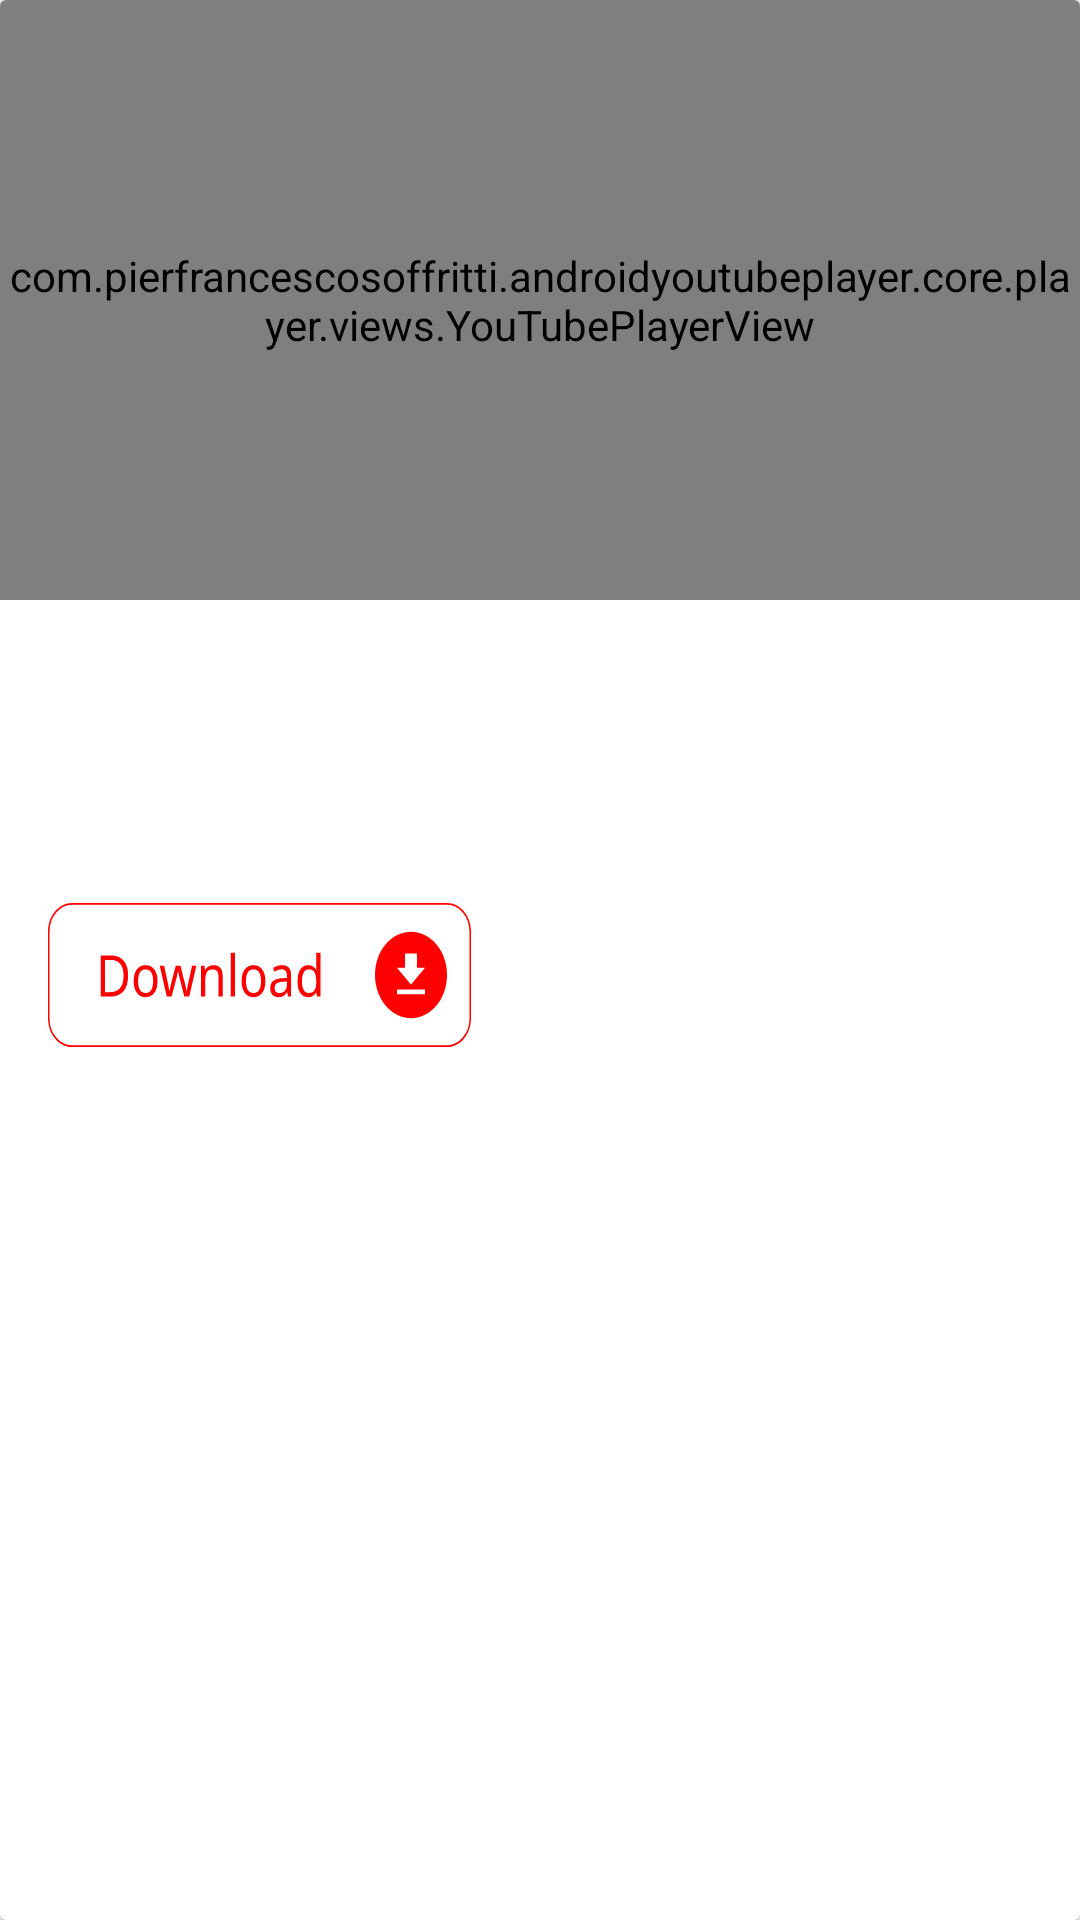

The Android layout XML behind this screen, and the referenced resources:
<!-- AndroidManifest.xml: activity theme Theme.AppCompat.DayNight.NoActionBar -->
<!-- res/layout/activity_detailvideo.xml -->
<?xml version="1.0" encoding="utf-8"?>
<RelativeLayout xmlns:android="http://schemas.android.com/apk/res/android"
    xmlns:app="http://schemas.android.com/apk/res-auto"
    xmlns:tools="http://schemas.android.com/tools"
    android:layout_width="match_parent"
    android:layout_height="match_parent"

    >
    <androidx.cardview.widget.CardView
        android:layout_width="match_parent"
        android:layout_height="match_parent"
        android:id="@+id/detailContainerVideo"
        >

        <com.pierfrancescosoffritti.androidyoutubeplayer.core.player.views.YouTubePlayerView
            android:id="@+id/player_view"
            android:layout_width="match_parent"
            android:layout_height="200dp"
            app:layout_constraintStart_toStartOf="parent"
            app:layout_constraintEnd_toEndOf="parent"
            app:layout_constraintTop_toTopOf="parent"/>





        <RelativeLayout
            android:layout_width="wrap_content"
            android:layout_height="wrap_content"
            android:id="@+id/relativeLayout2"
            >


            <TextView
                android:id="@+id/titleVideo"
                android:layout_width="328dp"
                android:layout_height="50dp"
                android:layout_alignParentLeft="true"
                android:layout_marginLeft="16dp"
                android:layout_alignParentTop="true"
                android:layout_marginTop="241dp"
                android:textAppearance="@style/how_displac"
                android:gravity="top"
                />



            <android.widget.Button
                android:id="@+id/btnDownload"
                android:layout_width="wrap_content"
                android:layout_height="wrap_content"
                android:layout_alignParentLeft="true"
                android:layout_marginLeft="16dp"
                android:layout_alignParentTop="true"
                android:layout_marginTop="301dp"


                android:background="@drawable/rectangle_3"

                />




            <TextView
                android:id="@+id/descriptionVideo"
                android:layout_width="328dp"
                android:layout_height="198dp"
                android:layout_alignParentLeft="true"
                android:layout_marginLeft="16dp"
                android:layout_alignParentTop="true"
                android:layout_marginTop="357dp"

                android:textAppearance="@style/refugee_chi"
                android:gravity="top"
                />






        </RelativeLayout>




    </androidx.cardview.widget.CardView>


    <androidx.appcompat.widget.Toolbar

        android:id="@+id/toolbar"
        android:layout_width="match_parent"
        android:layout_height="300dp"

        android:background="@color/newColor"
        app:layout_scrollFlags="scroll|enterAlways"
        android:layout_marginTop="600dp">








    </androidx.appcompat.widget.Toolbar>


    




</RelativeLayout>
<!-- resources referenced by this layout -->
<resources>
  <color name="newColor">#FFF5F4</color>
  <!-- drawable ic_launcher_background (drawable) -->
  <vector xmlns:android="http://schemas.android.com/apk/res/android"
      android:width="108dp"
      android:height="108dp"
      android:viewportWidth="108"
      android:viewportHeight="108">
      <group android:scaleX="2.5714285"
          android:scaleY="2.5714285">
          <path
              android:pathData="M35.965,0.114c-0.329,-0.171 -0.726,-0.148 -1.033,0.063L7.5,19.095V1c0,-0.553 -0.448,-1 -1,-1s-1,0.447 -1,1v40c0,0.553 0.448,1 1,1s1,-0.447 1,-1V22.905l27.432,18.919C35.103,41.94 35.301,42 35.5,42c0.159,0 0.319,-0.038 0.465,-0.114C36.294,41.713 36.5,41.372 36.5,41V1C36.5,0.628 36.294,0.287 35.965,0.114z"
              android:fillColor="#d9d5d5"/>
      </group>
  </vector>
  <!-- drawable play_arro (drawable) -->
  <vector xmlns:android="http://schemas.android.com/apk/res/android"
      android:width="108dp"
      android:height="108dp"
      android:viewportWidth="108"
      android:viewportHeight="108">
  
  
  
    <group android:scaleX="4.5"
        android:scaleY="4.5"
        android:translateX="11.25">
  
      <path
          android:pathData="M0.3333,0.3333V23.6666L18.6667,12L0.3333,0.3333Z"
          android:fillColor="#ffffff"
          android:fillAlpha="0.8"/>
  
    </group>
    <group
  android:scaleY="22"
  android:scaleX="22"
  
        android:translateX="100"
        >
  
      <clip-path
          android:pathData="M0 0H2.66667V16H0V0Z"
  
  
          />
  
      <path
          android:pathData="M0 0V16H2.66667V0"
          android:fillColor="#DADADA"
          />
  
    </group>
  
  
  
  
  </vector>
  <!-- drawable rectangle_3: vector/xml drawable (drawable-v24, 6054 chars, omitted) -->
  <style name="how_displac">
  
          <item name="android:textSize">
              20sp
          </item>
  
          <item name="android:textColor">
              #333333
          </item>
  
      </style>
  <style name="refugee_chi">
  
          <item name="android:textSize">
              16sp
          </item>
  
          <item name="android:textColor">
              #333333
          </item>
  
      </style>
</resources>
